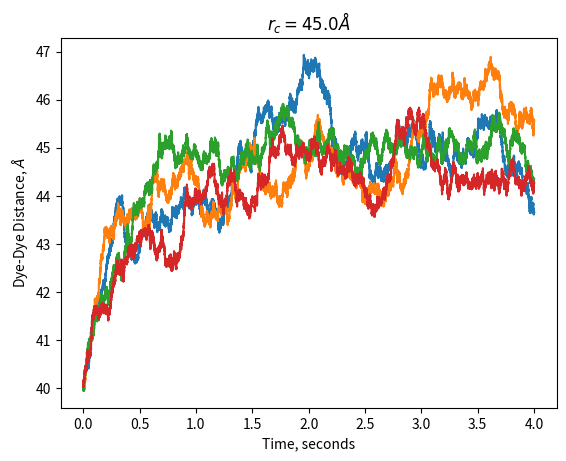
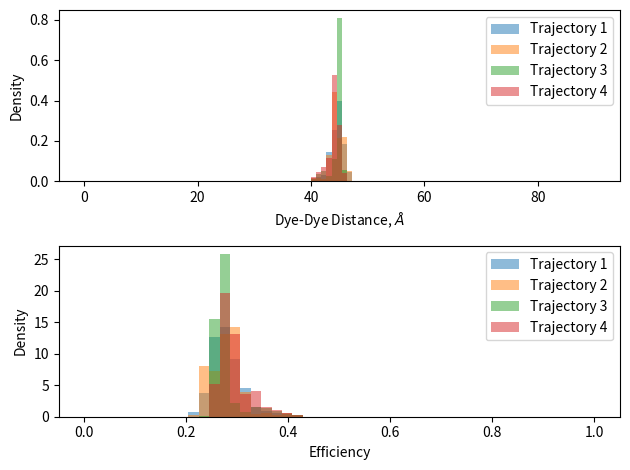

Source code (Python) for these figures, in order:
import numpy as np
import math
import matplotlib.pyplot as plt

def harmonic(x,x0=0,k=1.0):
    pe = 0.5*k*(x-x0)**2
    return pe
def der_harmonic(x,x0,k=1.0):
    f = -k*(x-x0)
    return f

def produceTrajectory(numTrajectories, width, potentialFunction, filename, 
        start=0, dt=0.01, T=1, k=10, 
        R=0.001, xc=0, K=0, k_=0, damping=1, beta=1): #potential function - write to filename
#vectorized production of trajectories as per langevin dynamics.
#Euler Maruyama method
#Arguments:#
#numTrajectories - number of trajectories desired
#width - this is a holder, helps separate between the potentials with width 2 and width 4 for generating random starting areas
#potentialFunction - this is the potDerBS or potDerABS above.  Should be a derivative function
#filename - output filename for data generated
#start - start time
#dt - timestep
#T - end time
#k - force constant for potential
#R - 
#xc - 
#K - 
#k_ -
#damping - 1 is overdamped langevin
#beta - thermodynamic beta
    if filename != "test":
        f = open(filename, "a")
    #vectorized
    g = math.sqrt(2/(beta*dt*damping))
    t=0
    print(dt)
    np.random.seed(99)
    _R = np.random.RandomState(numTrajectories)
    randomSampling = _R.random_sample(numTrajectories)#random numbers from 0-1
    X = 40 #x_center + randomSampling * 4
    v = 0.
    traj = np.zeros((int(T/dt)+2, numTrajectories))
    deviateAvailable = False
    step=0
    while (t<T+dt):
        #randomd, deviateAvailable = randn(0,1,deviateAvailable)
        randomd = np.random.normal(loc=0, scale=1, size=numTrajectories)
        v = g * randomd + potentialFunction(X) / damping
        X += dt * v
        traj[step] = X
        step = step + 1
        t += dt
    if filename != "test":
        for i in traj:
            f.write(str(i))
            f.write("\n")
        f.close()
    return np.transpose(traj)
beta = 0.1
x_center = 45.
step_size = 1e-4
total_time = 4.
dh1 = lambda x: der_harmonic(x,x_center,2)
traj1 = (produceTrajectory(4, 2, dh1,"test", dt=step_size, T=total_time))
print(traj1)
time = np.arange(0,total_time+step_size,step_size)

plt.plot(time,traj1[0,:-1],label="Trajectory 1")
plt.plot(time,traj1[1,:-1],label="Trajectory 2")
plt.plot(time,traj1[2,:-1],label="Trajectory 3")
plt.plot(time,traj1[3,:-1],label="Trajectory 4")
plt.title(r"$r_c={0} \AA$".format(x_center))
plt.xlabel("Time, seconds")
plt.ylabel(r"Dye-Dye Distance, $\AA$")
plt.show()

plt.subplot(211)
bins = np.linspace(0,90,100)
plt.hist(traj1[0],bins,density=True,label="Trajectory 1",alpha=0.5)
plt.hist(traj1[1],bins,density=True,label="Trajectory 2",alpha=0.5)
plt.hist(traj1[2],bins,density=True,label="Trajectory 3",alpha=0.5)
plt.hist(traj1[3],bins,density=True,label="Trajectory 4",alpha=0.5)
plt.xlabel(r"Dye-Dye Distance, $\AA$")
plt.ylabel("Density")
plt.legend()

def efficiency(r,r0):
    return 1/(1+(r/r0)**6)

E = efficiency(traj1,38.)
bins = np.linspace(0,1,50)
plt.subplot(212)
plt.hist(E[0],bins,density=True,label="Trajectory 1",alpha=0.5)
plt.hist(E[1],bins,density=True,label="Trajectory 2",alpha=0.5)
plt.hist(E[2],bins,density=True,label="Trajectory 3",alpha=0.5)
plt.hist(E[3],bins,density=True,label="Trajectory 4",alpha=0.5)
plt.xlabel("Efficiency")
plt.ylabel("Density")
plt.legend()
plt.tight_layout()
plt.show()
